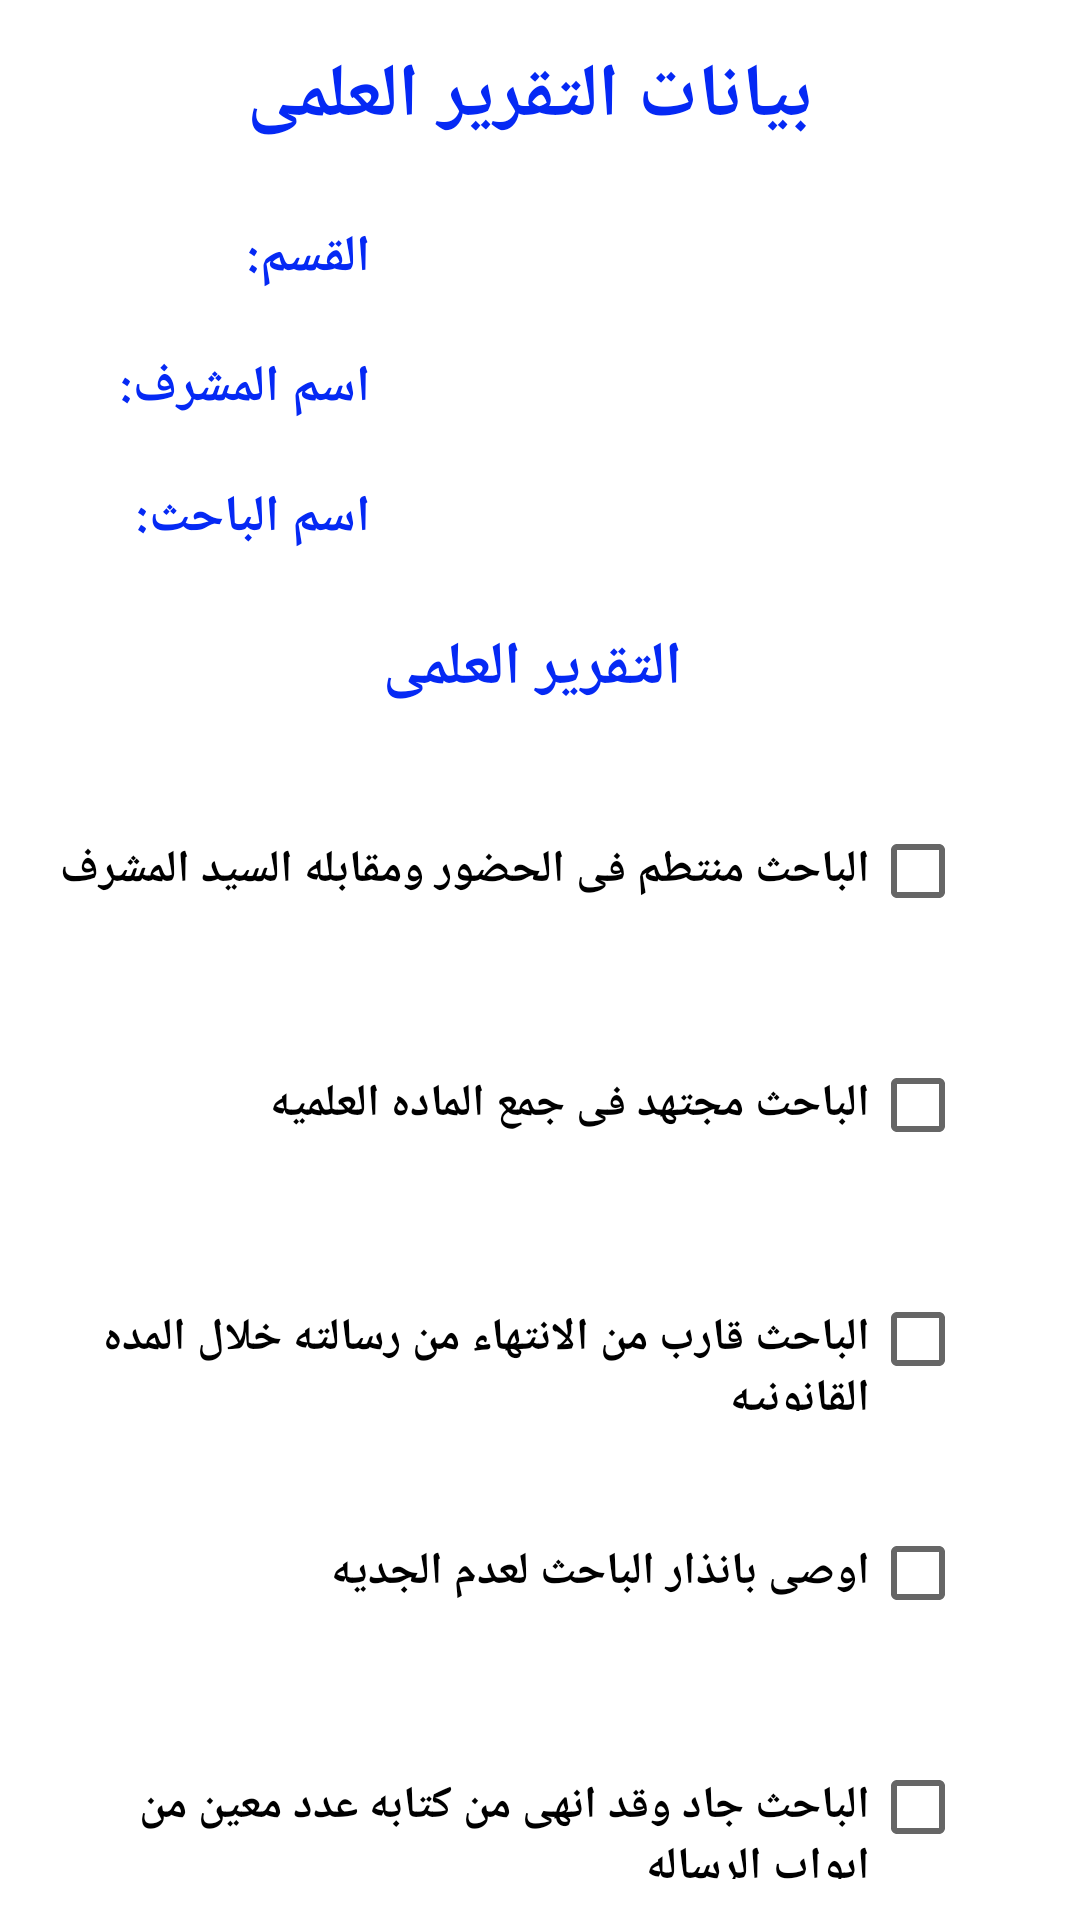

Produce the Android XML layout that renders to this screen, including the resource entries it uses.
<!-- AndroidManifest.xml: application theme Theme.PGazhar -->
<!-- res/layout/fragment_report_information.xml -->
<?xml version="1.0" encoding="utf-8"?>
<layout xmlns:android="http://schemas.android.com/apk/res/android"
    xmlns:tools="http://schemas.android.com/tools">

    <data>

    </data>
    <androidx.core.widget.NestedScrollView
        android:layout_width="match_parent"
        android:layout_height="match_parent">
    <LinearLayout
        android:layout_width="match_parent"
        android:layout_height="match_parent"
        android:orientation="vertical"
        android:background="@color/white"
        tools:context="azhar.supervisors.pg_azhar.ReportInformationFragment"
        android:layout_marginBottom="50dp">
        <TextView
            android:layout_width="wrap_content"
            android:layout_height="wrap_content"
            android:layout_gravity="center"
            android:layout_margin="15dp"
            android:text=" بيانات التقرير العلمى"
            android:textColor="@color/blue"
            android:textSize="25dp"
            android:textStyle="bold" />
        <LinearLayout
            android:layout_width="match_parent"
            android:layout_height="wrap_content"
            android:orientation="horizontal"
            android:weightSum="3"
            android:layout_margin="10dp"
            >

            <TextView
                android:layout_width="0dp"
                android:layout_height="wrap_content"
                android:text="القسم:"
                android:layout_weight="1"
                android:textStyle="bold"
                android:textSize="17dp"
                android:textColor="@color/blue"
                />
            <TextView
                android:id="@+id/departmentName"
                android:layout_width="0dp"
                android:layout_height="wrap_content"
                tools:text="قسم نظم وحاسبات"
                android:layout_weight="2"
                android:textStyle="bold"
                android:textSize="17dp"
                android:textColor="@color/black"
                />
        </LinearLayout>
        <LinearLayout
            android:layout_width="match_parent"
            android:layout_height="wrap_content"
            android:orientation="horizontal"
            android:weightSum="3"
            android:layout_margin="10dp"
            >
            <TextView
                android:layout_width="0dp"
                android:layout_height="wrap_content"
                android:text="اسم المشرف:"
                android:layout_weight="1"
                android:textStyle="bold"
                android:textSize="17dp"
                android:textColor="@color/blue"

                />
            <TextView
                android:id="@+id/noteInformationFragment_txtV_supervisorName"

                android:layout_width="0dp"
                android:layout_height="wrap_content"
                tools:text=" اشرف عبد الرحمن المراكبى"
                android:layout_weight="2"
                android:textStyle="bold"
                android:textSize="17dp"
                android:textColor="@color/black"
                />
        </LinearLayout>
        <LinearLayout
            android:layout_width="match_parent"
            android:layout_height="wrap_content"
            android:orientation="horizontal"
            android:weightSum="3"
            android:layout_margin="10dp"
            >
            <TextView
                android:layout_width="0dp"
                android:layout_height="wrap_content"
                android:text="اسم الباحث:"
                android:layout_weight="1"
                android:textStyle="bold"
                android:textSize="17dp"
                android:textColor="@color/blue"
                />
            <TextView
                android:id="@+id/noteInformationFragment_txtV_ResaercherName"
                android:layout_width="0dp"
                android:layout_height="wrap_content"
                tools:text=" محمد عاطف النبوى"
                android:layout_weight="2"
                android:textStyle="bold"
                android:textSize="17dp"
                android:textColor="@color/black"
                />
        </LinearLayout>

        <TextView
            android:id="@+id/personalInformation_txtv_title"
            android:layout_width="wrap_content"
            android:layout_height="wrap_content"
            android:layout_gravity="center"
            android:layout_margin="15dp"
            android:text=" التقرير العلمى"
            android:textColor="@color/blue"
            android:textSize="20dp"
            android:textStyle="bold" />
        <LinearLayout
            android:layout_width="match_parent"
            android:layout_height="wrap_content"
            android:layout_margin="15dp"
            android:orientation="horizontal"
            android:weightSum="6">

            <TextView
                android:layout_width="0dp"
                android:layout_height="wrap_content"
                android:layout_weight="5"
                android:text="الباحث منتطم فى الحضور ومقابله السيد المشرف "
                android:textColor="@color/black"
                android:textSize="15dp"
                android:textStyle="bold" />

            <CheckBox
                android:id="@+id/reportInformationFragment_checbox_firstcheck"
                android:layout_width="0dp"
                android:layout_height="wrap_content"
                android:layout_weight="1" />
        </LinearLayout>

        <LinearLayout
            android:layout_width="match_parent"
            android:layout_height="wrap_content"
            android:layout_margin="15dp"
            android:orientation="horizontal"
            android:weightSum="6">

            <TextView
                android:layout_width="0dp"
                android:layout_height="wrap_content"
                android:layout_weight="5"
                android:text="الباحث مجتهد فى جمع الماده العلميه"
                android:textColor="@color/black"
                android:textSize="15dp"
                android:textStyle="bold" />

            <CheckBox
                android:id="@+id/reportInformationFragment_checbox_secondcheck"
                android:layout_width="0dp"
                android:layout_height="wrap_content"
                android:layout_weight="1" />
        </LinearLayout>

        <LinearLayout
            android:layout_width="match_parent"
            android:layout_height="wrap_content"
            android:layout_margin="15dp"
            android:orientation="horizontal"
            android:weightSum="6">

            <TextView
                android:layout_width="0dp"
                android:layout_height="wrap_content"
                android:layout_weight="5"
                android:text="الباحث قارب من الانتهاء من رسالته خلال المده القانونيه"
                android:textColor="@color/black"
                android:textSize="15dp"
                android:textStyle="bold" />

            <CheckBox
                android:id="@+id/reportInformationFragment_checbox_thirdcheck"
                android:layout_width="0dp"
                android:layout_height="wrap_content"
                android:layout_weight="1" />
        </LinearLayout>

        <LinearLayout
            android:layout_width="match_parent"
            android:layout_height="wrap_content"
            android:layout_margin="15dp"
            android:orientation="horizontal"
            android:weightSum="6">

            <TextView
                android:layout_width="0dp"
                android:layout_height="wrap_content"
                android:layout_weight="5"
                android:text="اوصى بانذار الباحث لعدم الجديه"
                android:textColor="@color/black"
                android:textSize="15dp"
                android:textStyle="bold" />

            <CheckBox
                android:id="@+id/reportInformationFragment_checbox_fourthcheck"
                android:layout_width="0dp"
                android:layout_height="wrap_content"
                android:layout_weight="1" />
        </LinearLayout>

        <LinearLayout
            android:layout_width="match_parent"
            android:layout_height="wrap_content"
            android:layout_margin="15dp"
            android:orientation="horizontal"
            android:weightSum="6">

            <TextView
                android:layout_width="0dp"
                android:layout_height="wrap_content"
                android:layout_weight="5"
                android:text="الباحث جاد وقد انهى من كتابه عدد معين من ابواب الرساله"
                android:textColor="@color/black"
                android:textSize="15dp"
                android:textStyle="bold" />

            <CheckBox
                android:id="@+id/reportInformationFragment_checbox_fifthcheck"
                android:layout_width="0dp"
                android:layout_height="wrap_content"
                android:layout_weight="1" />
        </LinearLayout>

        <LinearLayout
            android:layout_width="match_parent"
            android:layout_height="wrap_content"
            android:layout_margin="15dp"
            android:orientation="horizontal"
            android:weightSum="6">

            <TextView
                android:layout_width="0dp"
                android:layout_height="wrap_content"
                android:layout_weight="5"
                android:text="عدد ابواب الرساله التى كتبها الباحث"
                android:textColor="@color/black"
                android:textSize="15dp"
                android:textStyle="bold" />

            <TextView
                android:id="@+id/reportInformationFragment_editText_numberOfWriting"
                android:layout_width="0dp"
                android:layout_height="wrap_content"
                tools:text="15"
                android:textSize="15dp"
                android:textColor="@color/black"
                android:layout_weight="1" />
        </LinearLayout>

    </LinearLayout>
    </androidx.core.widget.NestedScrollView>
</layout>
<!-- resources referenced by this layout -->
<resources>
  <color name="black">#FF000000</color>
  <color name="blue">#0529F4</color>
  <color name="white">#FFFFFF</color>
  <style name="Theme.PGazhar" parent="Theme.MaterialComponents.DayNight.DarkActionBar">
          
          <item name="colorPrimary">@color/purple_500</item>
          <item name="colorPrimaryVariant">@color/purple_700</item>
          <item name="colorOnPrimary">@color/white</item>
          
          <item name="colorSecondary">@color/teal_200</item>
          <item name="colorSecondaryVariant">@color/teal_700</item>
          <item name="colorOnSecondary">@color/black</item>
          
          <item name="android:statusBarColor" tools:targetApi="l">?attr/colorPrimaryVariant</item>
          
      </style>
  <color name="purple_500">#FF6200EE</color>
  <color name="purple_700">#FF3700B3</color>
  <color name="teal_200">#FF03DAC5</color>
  <color name="teal_700">#FF018786</color>
</resources>
